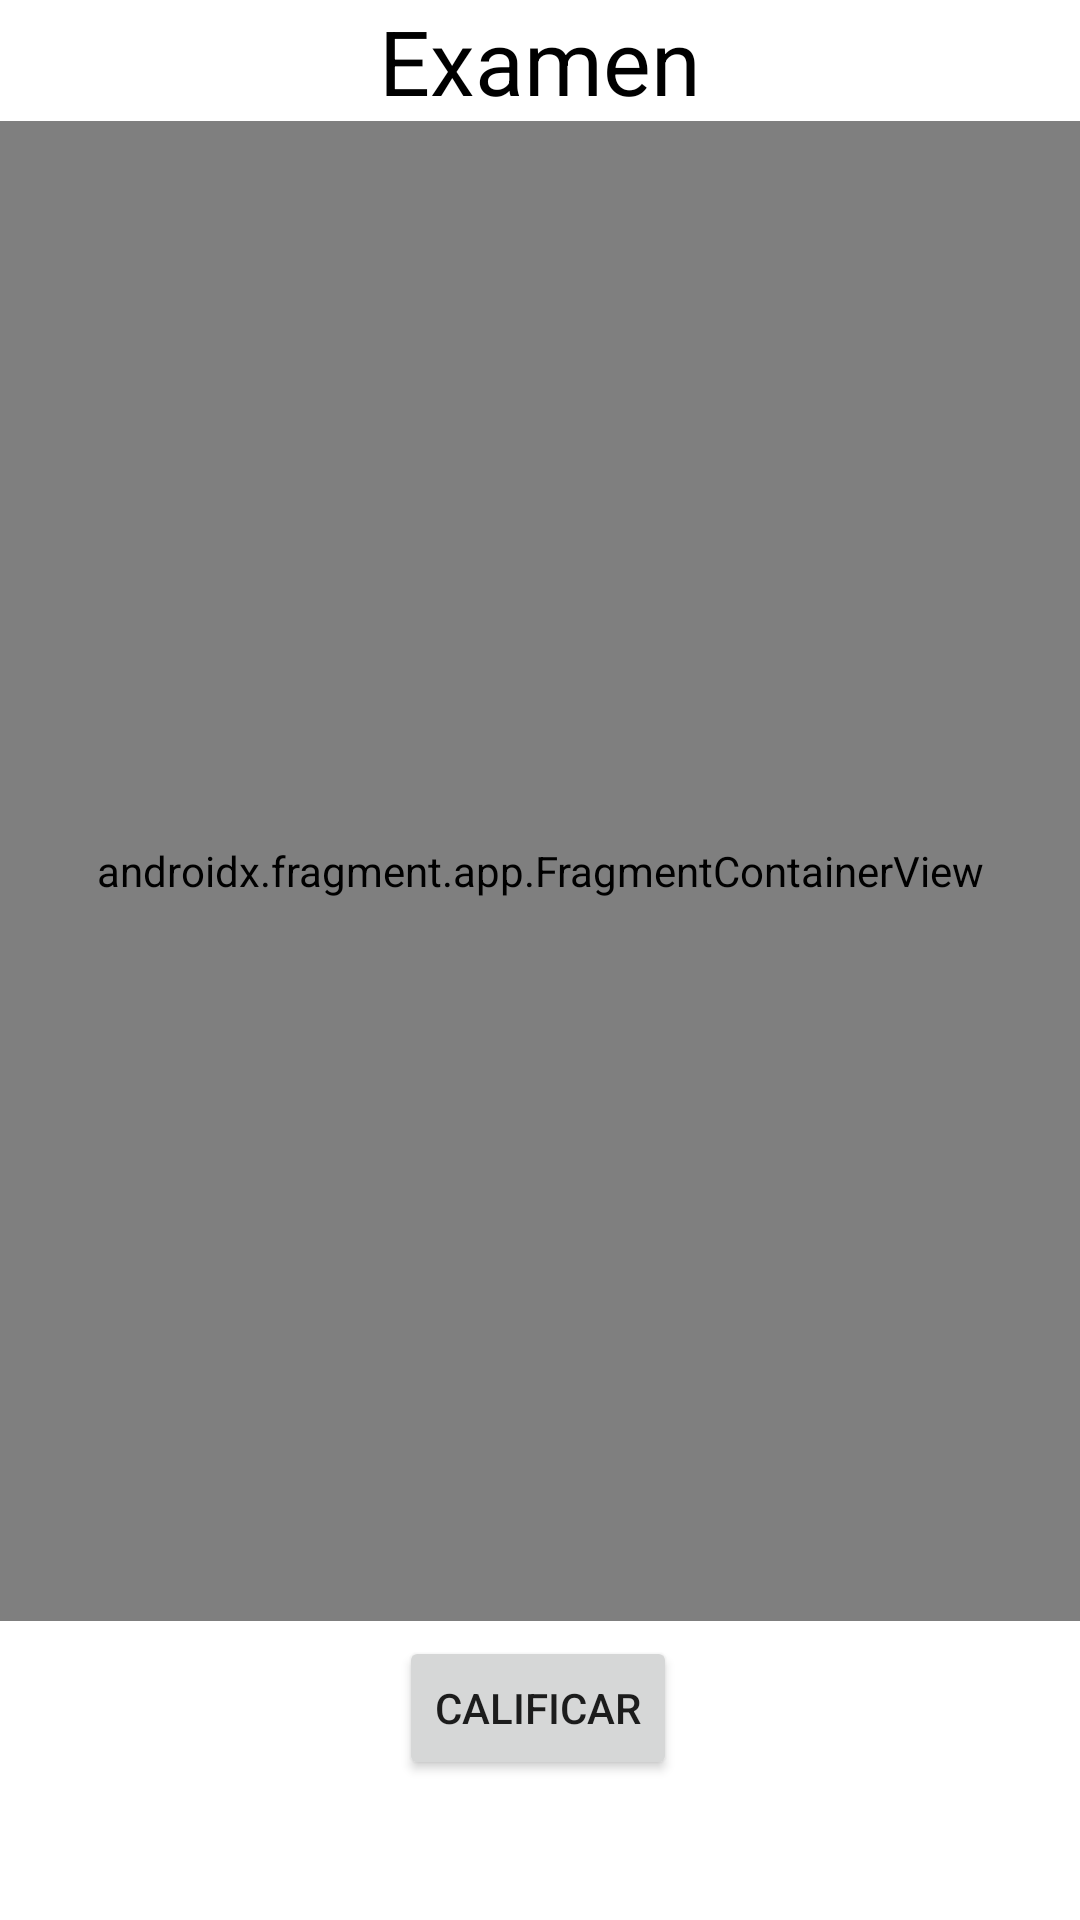

Reconstruct the res/layout file that produces this screen, plus the resources it refers to.
<!-- AndroidManifest.xml: application theme Theme.P2p6_7s21 -->
<!-- res/layout/activity_principal.xml -->
<?xml version="1.0" encoding="utf-8"?>
<androidx.constraintlayout.widget.ConstraintLayout xmlns:android="http://schemas.android.com/apk/res/android"
    xmlns:app="http://schemas.android.com/apk/res-auto"
    xmlns:tools="http://schemas.android.com/tools"
    android:layout_width="match_parent"
    android:layout_height="match_parent"
    tools:context=".PrincipalActivity">

    <TextView
        android:id="@+id/textView"
        android:layout_width="wrap_content"
        android:layout_height="wrap_content"
        android:text="@string/p1titulo"
        android:textColor="@color/black"
        android:textSize="30sp"
        app:layout_constraintEnd_toEndOf="parent"
        app:layout_constraintStart_toStartOf="parent"
        app:layout_constraintTop_toTopOf="parent" />

    <Button
        android:id="@+id/btncalif"
        android:layout_width="wrap_content"
        android:layout_height="wrap_content"
        android:layout_marginTop="5dp"
        android:text="@string/btncalifica"
        app:layout_constraintEnd_toEndOf="parent"
        app:layout_constraintHorizontal_bias="0.498"
        app:layout_constraintStart_toStartOf="parent"
        app:layout_constraintTop_toBottomOf="@+id/fcvcontenedor" />

    <androidx.fragment.app.FragmentContainerView
        android:id="@+id/fcvcontenedor"
        android:name="mx.edu.isc.tesoem.hjcg.p2p6_7s21.PrimeroFragment"
        android:layout_width="0dp"
        android:layout_height="500dp"
        app:layout_constraintEnd_toEndOf="parent"
        app:layout_constraintStart_toStartOf="parent"
        app:layout_constraintTop_toBottomOf="@+id/textView" />
</androidx.constraintlayout.widget.ConstraintLayout>
<!-- resources referenced by this layout -->
<resources>
  <string name="btncalifica">Calificar</string>
  <string name="p1titulo">Examen</string>
  <style name="Theme.P2p6_7s21" parent="Theme.MaterialComponents.DayNight.DarkActionBar">
          
          <item name="colorPrimary">@color/purple_500</item>
          <item name="colorPrimaryVariant">@color/purple_700</item>
          <item name="colorOnPrimary">@color/white</item>
          
          <item name="colorSecondary">@color/teal_200</item>
          <item name="colorSecondaryVariant">@color/teal_700</item>
          <item name="colorOnSecondary">@color/black</item>
          
          <item name="android:statusBarColor">?attr/colorPrimaryVariant</item>
          
      </style>
  <!-- not gathered from this repository: default colours our renderer supplied (Android Studio template values) -->
  <color name="purple_500">#FF6200EE</color>
  <color name="purple_700">#FF3700B3</color>
  <color name="teal_200">#FF03DAC5</color>
  <color name="teal_700">#FF018786</color>
  <color name="black">#FF000000</color>
  <color name="white">#FFFFFFFF</color>
</resources>
